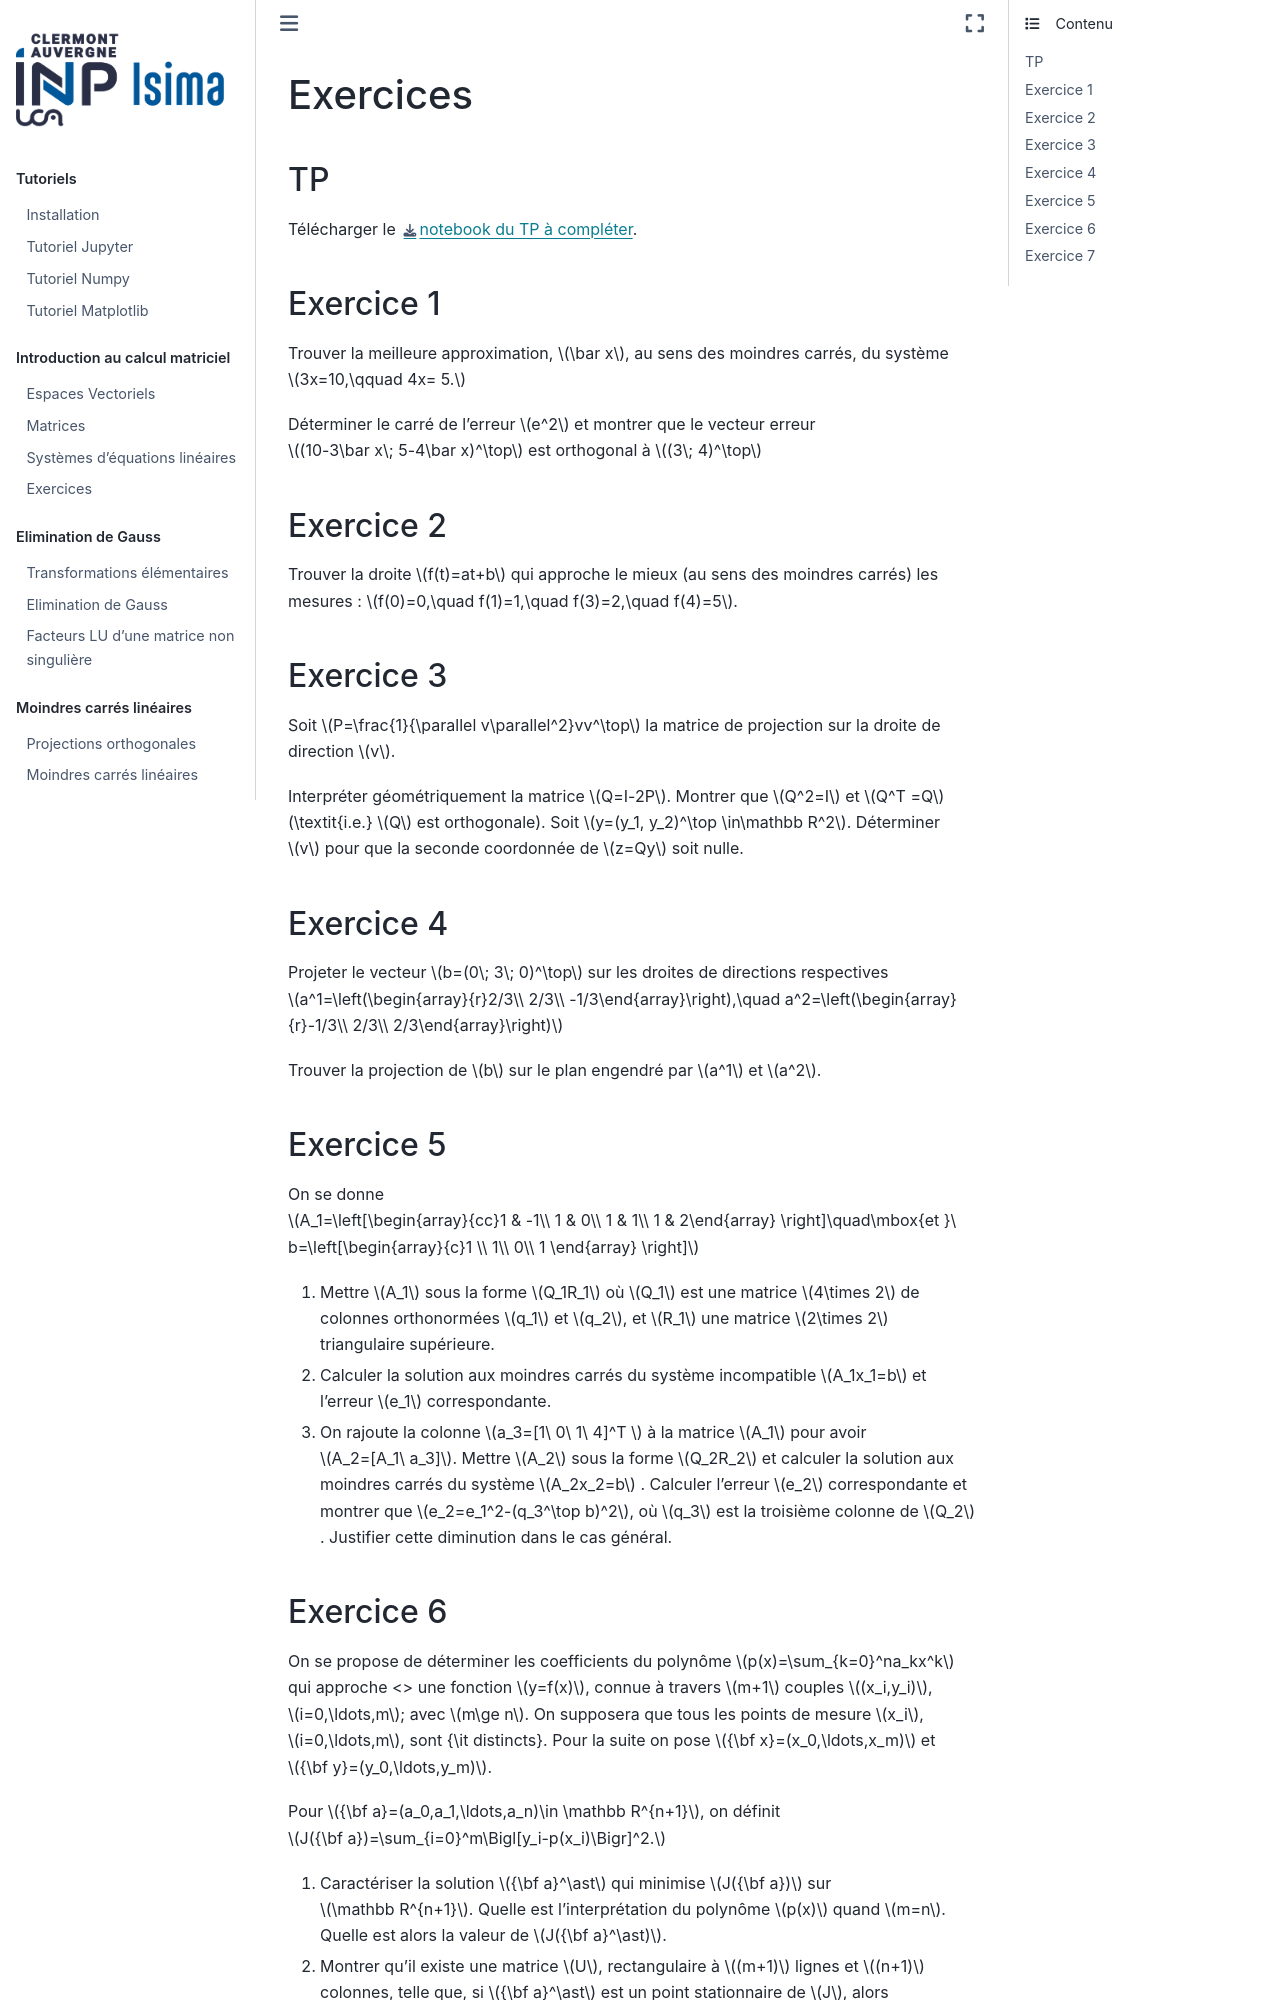

repository: vbarra/ANbook · page: exomcl.html · generator: jekyll

# Exercices

## TP
Télécharger le [notebook du TP à compléter](./TP_etudiants.zip).

## Exercice 1
Trouver la meilleure approximation, $\bar x$, au sens des moindres carrés, du
système
$3x=10,\qquad 4x= 5.$

Déterminer le carré de l'erreur $e^2$ et montrer que le vecteur erreur
$(10-3\bar x\;  5-4\bar x)^\top$ est orthogonal à $(3\; 4)^\top$



## Exercice 2
Trouver la droite $f(t)=at+b$ qui approche le mieux (au sens des moindres
carrés) les mesures : $f(0)=0,\quad f(1)=1,\quad f(3)=2,\quad f(4)=5$.



## Exercice 3
Soit $P=\frac{1}{\parallel v\parallel^2}vv^\top$ la matrice de 
projection sur la droite de direction $v$.

Interpréter géométriquement la matrice $Q=I-2P$. Montrer que $Q^2=I$ et
$Q^T =Q$ (\textit{i.e.} $Q$ est orthogonale). Soit $y=(y_1, y_2)^\top \in\mathbb R^2$.
Déterminer $v$ pour que la seconde coordonnée de $z=Qy$ soit nulle.


## Exercice 4
Projeter le vecteur $b=(0\; 3\; 0)^\top$ sur les droites de directions 
respectives 
$a^1=\left(\begin{array}{r}2/3\\ 2/3\\ -1/3\end{array}\right),\quad
a^2=\left(\begin{array}{r}-1/3\\ 2/3\\ 2/3\end{array}\right)$

Trouver la projection de $b$ sur le plan engendré par $a^1$ et $a^2$.


## Exercice 5
 On se donne
$A_1=\left[\begin{array}{cc}1 & -1\\ 1 & 0\\ 1 & 1\\ 1 & 2\end{array}
  \right]\quad\mbox{et }\ 
b=\left[\begin{array}{c}1 \\ 1\\ 0\\ 1 \end{array}
  \right]$

1. Mettre $A_1$ sous la forme $Q_1R_1$ où $Q_1$ est une matrice $4\times 2$ de colonnes
orthonormées $q_1$ et $q_2$, et $R_1$ une matrice $2\times 2$ triangulaire supérieure.

2.  Calculer la solution aux moindres carrés du système incompatible $A_1x_1=b$
et l'erreur $e_1$ correspondante.

3. On rajoute la colonne $a_3=[1\ 0\ 1\ 4]^T $ à la matrice $A_1$ pour avoir
$A_2=[A_1\ a_3]$. Mettre $A_2$ sous la forme $Q_2R_2$ et calculer la solution aux moindres
carrés du système $A_2x_2=b$ . 
Calculer l'erreur $e_2$ correspondante et montrer que $e_2=e_1^2-(q_3^\top b)^2$,
où $q_3$ est la troisième colonne de $Q_2$. Justifier cette diminution dans le cas général.
